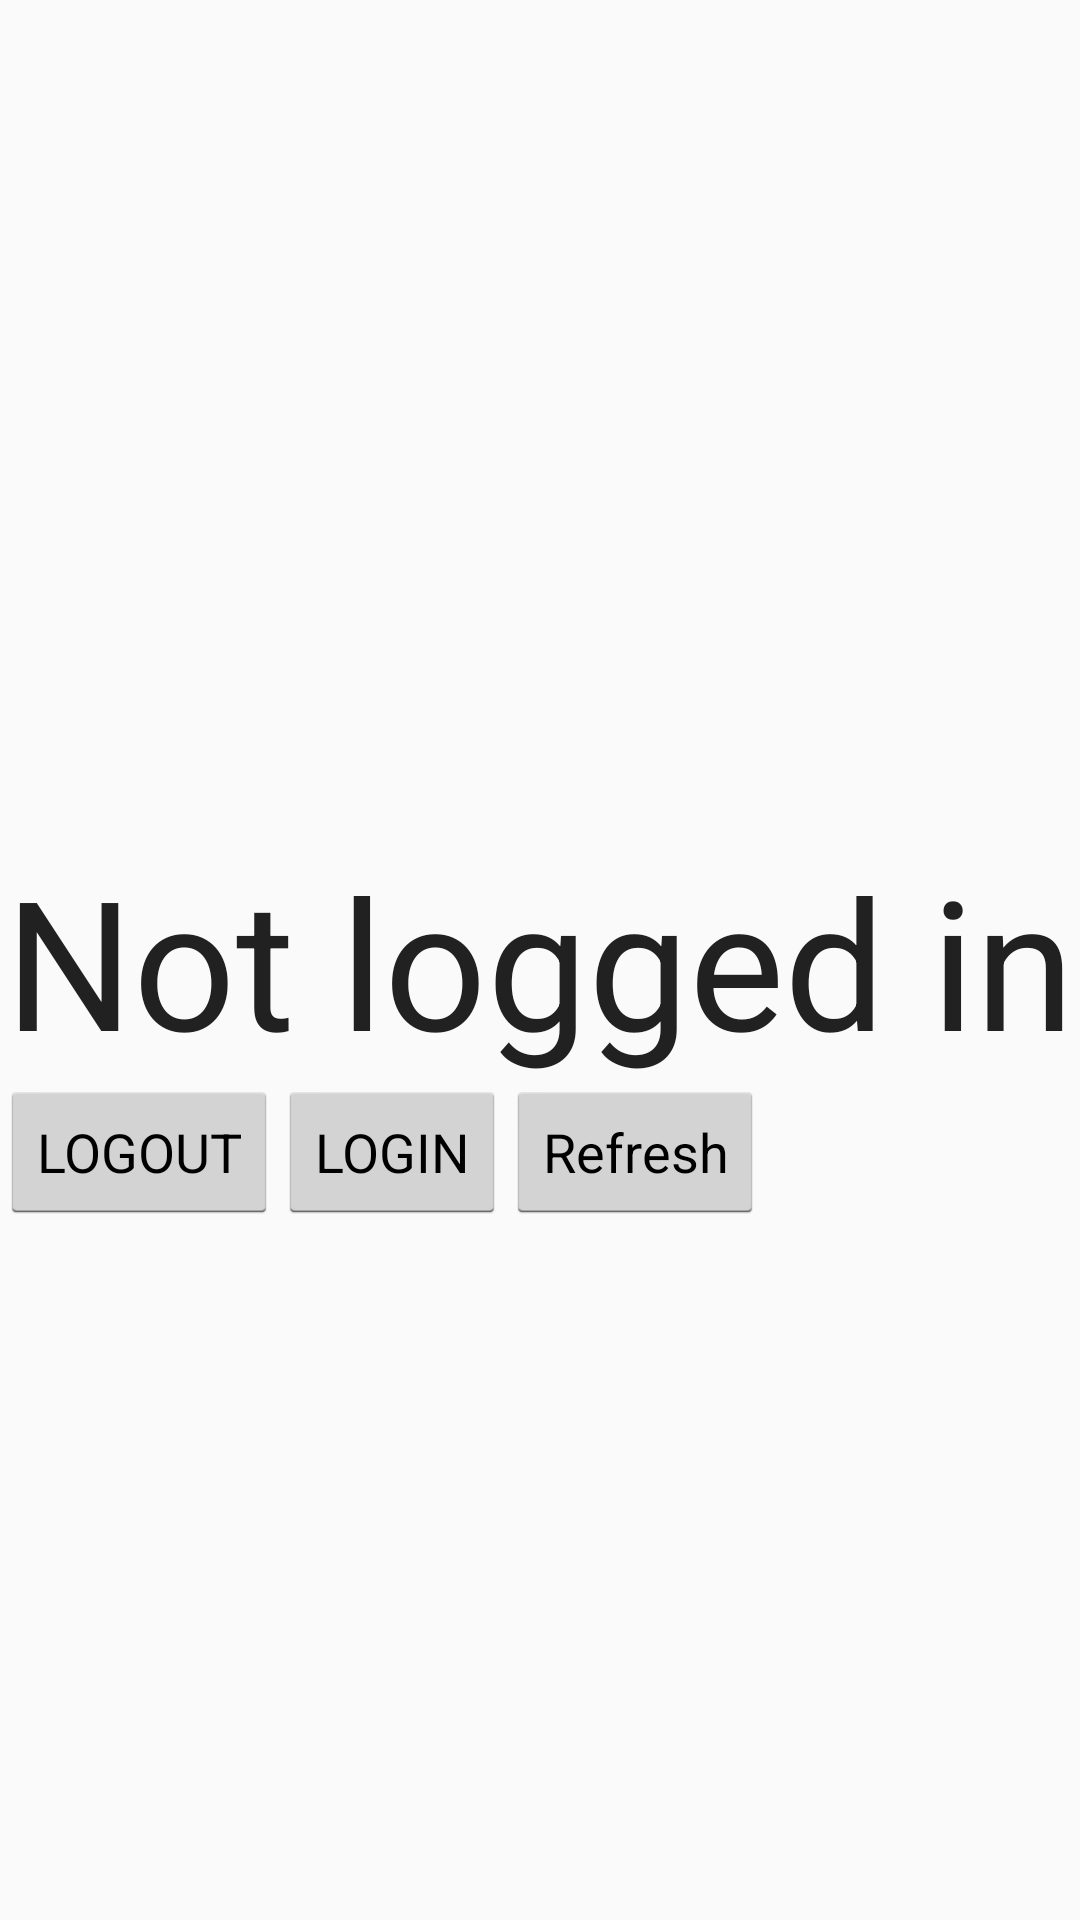

Produce the Android XML layout that renders to this screen, including the resource entries it uses.
<!-- AndroidManifest.xml: application theme AppTheme -->
<!-- res/layout/fragment_account.xml -->
<RelativeLayout xmlns:android="http://schemas.android.com/apk/res/android"
    xmlns:tools="http://schemas.android.com/tools"
    android:layout_width="match_parent"
    android:layout_height="match_parent"
    tools:context="me.appdory.AccountFragment" >

    <TextView
        android:id="@+id/name"
        android:layout_width="wrap_content"
        android:layout_height="wrap_content"
        android:layout_centerInParent="true"
        android:text="@string/not_logged_in"
        android:textSize="60sp" />

    <Button
        android:id="@+id/logout"
        android:layout_width="wrap_content"
        android:layout_height="wrap_content"
        android:layout_below="@id/name"
        android:text="@string/logout" />

    <Button
        android:id="@+id/login"
        android:layout_width="wrap_content"
        android:layout_height="wrap_content"
        android:layout_below="@id/name"
        android:layout_toRightOf="@id/logout"
        android:text="@string/login"
        tools:ignore="RtlHardcoded" />

    <Button
        android:id="@+id/refresh"
        android:layout_width="wrap_content"
        android:layout_height="wrap_content"
        android:layout_below="@id/name"
        android:layout_toRightOf="@id/login"
        android:text="@string/refresh"
        tools:ignore="RtlHardcoded" />

</RelativeLayout>
<!-- resources referenced by this layout -->
<resources>
  <string name="login">LOGIN</string>
  <string name="logout">LOGOUT</string>
  <string name="not_logged_in">Not logged in</string>
  <string name="refresh">Refresh</string>
  <style name="AppTheme" parent="@style/DoryTheme" />
  <style name="DoryTheme" parent="@android:style/Theme.Holo.Light">
          <item name="android:windowBackground">@color/white</item>
          <item name="android:textColor">@color/darkest_grey</item>
          <item name="android:actionBarStyle">@style/DoryActionBarStyle</item>
          <item name="android:editTextStyle">@style/DoryEditTextStyle</item>
      </style>
  <color name="white">#fafafa</color>
  <color name="darkest_grey">#212121</color>
  <style name="DoryActionBarStyle" parent="@android:style/Widget.Holo.ActionBar">
          <item name="android:titleTextStyle">@style/DoryActionBarTitleStyle</item>
          <item name="android:background">@drawable/action_bar_border</item>
      </style>
  <style name="DoryEditTextStyle" parent="@android:style/Widget.Holo.EditText">
  	    <item name="android:textColor">@color/darkest_grey</item>
  	    <item name="android:background">#FF0000</item>
  	</style>
  <style name="DoryActionBarTitleStyle" parent="@android:style/TextAppearance.Holo.Widget.ActionBar.Title">
          <item name="android:textColor">@color/darkest_grey</item>
      </style>
</resources>
